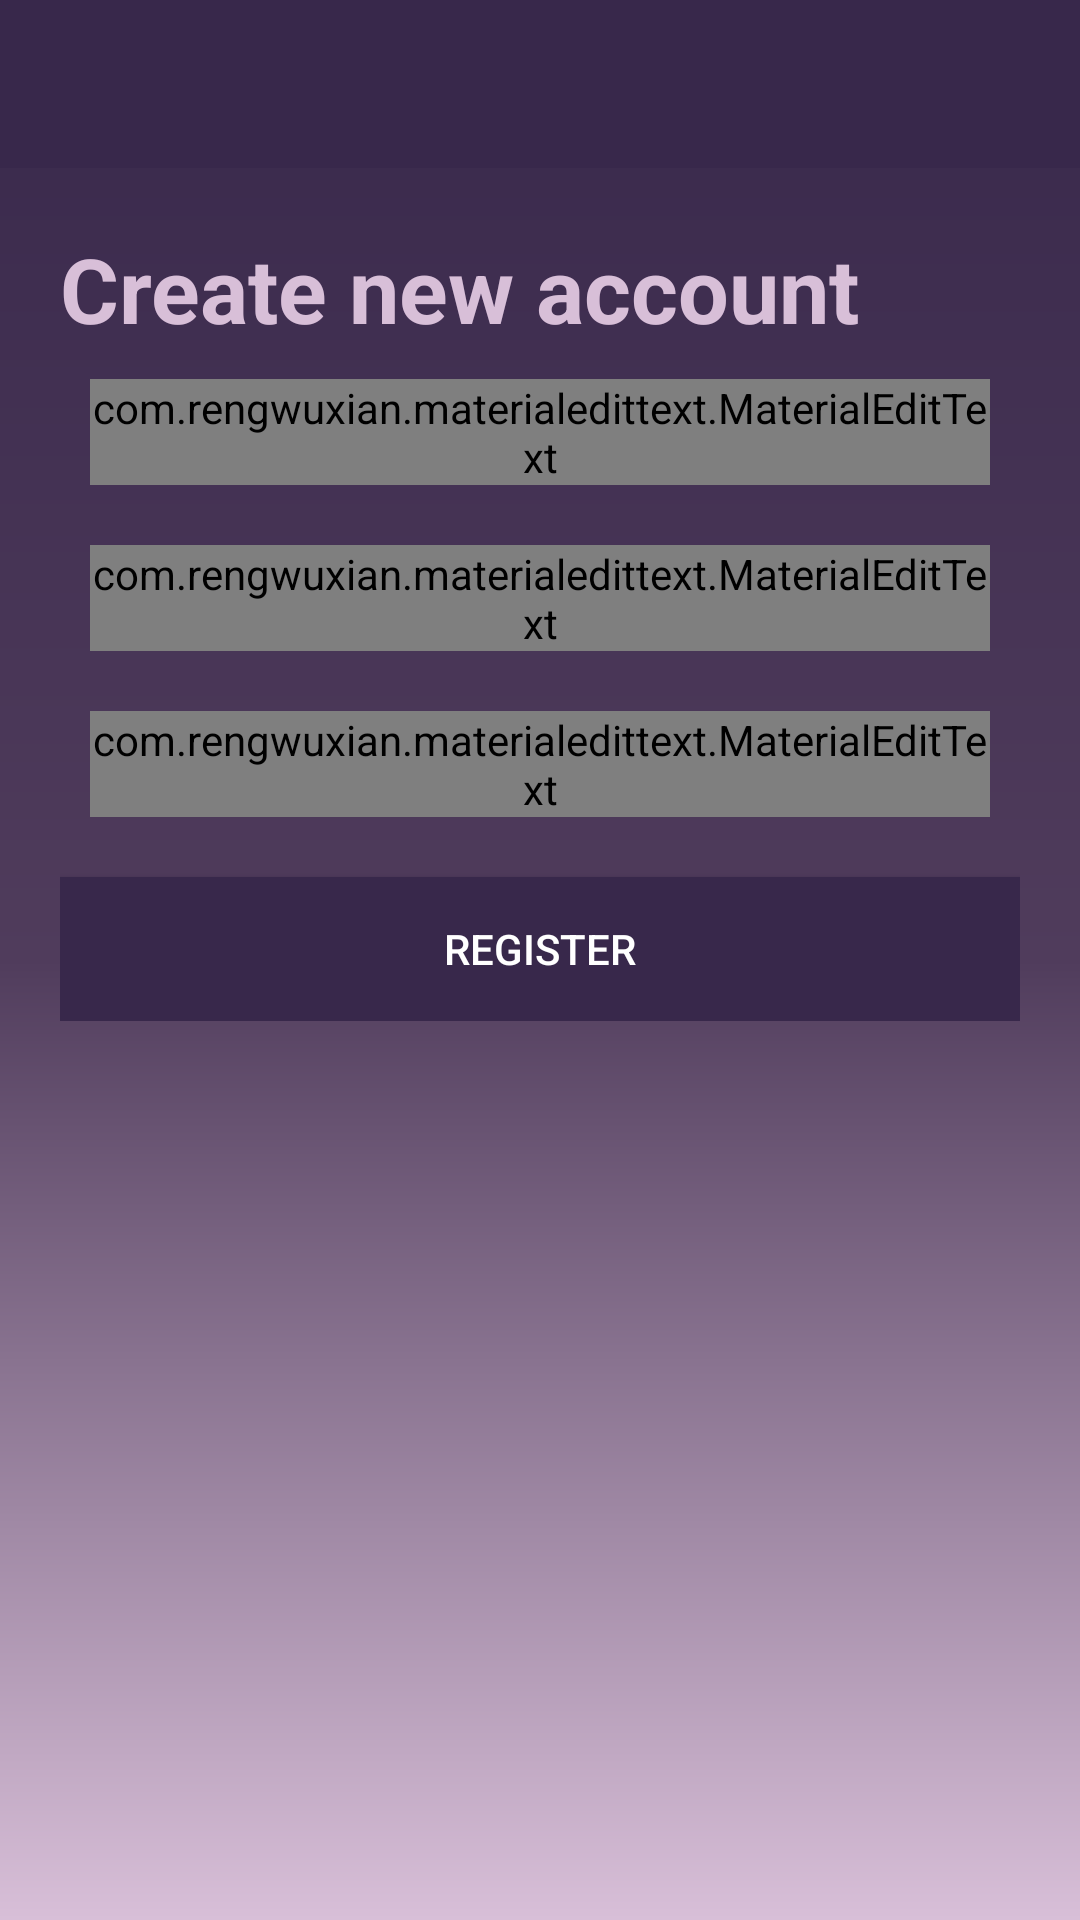

Here is an Android app screen rendered from its layout file. Give the layout XML and the strings, colors and styles it references.
<!-- AndroidManifest.xml: application theme AppTheme -->
<!-- res/layout/activity_fragment_three.xml -->
<?xml version="1.0" encoding="utf-8"?>
<RelativeLayout xmlns:android="http://schemas.android.com/apk/res/android"
    xmlns:app="http://schemas.android.com/apk/res-auto"
    xmlns:tools="http://schemas.android.com/tools"
    android:layout_width="match_parent"
    android:layout_height="match_parent"
    android:background="@drawable/gradient_effect"
    tools:context=".fragment_three">

    <include
        android:id="@+id/toolbar"
        layout="@layout/bar_layout"
        tools:ignore="InvalidID"/>
    <LinearLayout
        android:layout_width="match_parent"
        android:layout_height="wrap_content"
        android:orientation="vertical"
        android:gravity="center_horizontal"
        android:padding="20dp"
        android:layout_below="@+id/toolbar">
        <TextView
            android:layout_width="match_parent"
            android:layout_height="wrap_content"
            android:text="@string/create_new_account"
            android:gravity="start"
            android:textSize="30sp"
            android:textStyle="bold"
            android:textColor="@color/colorBeige"/>
        <com.rengwuxian.materialedittext.MaterialEditText
            android:layout_width="match_parent"
            android:layout_height="wrap_content"
            android:id="@+id/Username"
            android:inputType="textPersonName"
            android:layout_margin="10dp"
            app:met_floatingLabel="normal"
            android:hint="@string/username"/>
        <com.rengwuxian.materialedittext.MaterialEditText
            android:layout_width="match_parent"
            android:layout_height="wrap_content"
            android:id="@+id/email"
            android:inputType="textEmailAddress"
            android:layout_margin="10dp"
            app:met_floatingLabel="normal"
            android:hint="@string/email"/>
        <com.rengwuxian.materialedittext.MaterialEditText
            android:layout_width="match_parent"
            android:layout_height="wrap_content"
            android:id="@+id/password"
            android:inputType="textPassword"
            android:layout_margin="10dp"
            app:met_floatingLabel="normal"
            android:hint="@string/password"/>

        <Button
            android:id="@+id/signup_button"
            android:layout_width="match_parent"
            android:layout_height="wrap_content"
            android:gravity="center"
            android:layout_marginTop="10dp"
            android:text="@string/register"
            android:textColor="@color/colorwhite"
            android:background="@color/coloramericanpurple"/>
    </LinearLayout>

</RelativeLayout>
<!-- res/layout/bar_layout.xml (included above) -->
<?xml version="1.0" encoding="utf-8"?>
<androidx.appcompat.widget.Toolbar xmlns:android="http://schemas.android.com/apk/res/android"
    xmlns:app="http://schemas.android.com/apk/res-auto"
    xmlns:tools="http://schemas.android.com/tools"
    android:id="@+id/toolbar"
    android:orientation="vertical"
    android:layout_width="match_parent"
    android:layout_height="wrap_content"
    android:background="@color/coloramericanpurple"
    android:theme="@style/ThemeOverlay.AppCompat.Dark.ActionBar"
    app:popupTheme="@style/MenuStyle"
    tools:ignore="InvalidID">

</androidx.appcompat.widget.Toolbar>
<!-- resources referenced by this layout -->
<resources>
  <color name="colorBeige">#D8BFD8</color>
  <color name="coloramericanpurple">#38284B</color>
  <color name="colorwhite">#FFFFFF</color>
  <!-- drawable gradient_effect (drawable) -->
  <?xml version="1.0" encoding="utf-8"?>
  <shape xmlns:android="http://schemas.android.com/apk/res/android">
      <gradient android:startColor="@color/coloramericanpurple" android:centerColor="@color/colorengviolet" android:endColor="@color/colorBeige"
          android:angle="270">
  
      </gradient>
  
  </shape>
  <string name="create_new_account">Create new account</string>
  <string name="email">Email</string>
  <string name="password">Password</string>
  <string name="register">Register</string>
      &gt;
  <string name="username">Username</string>
  <style name="MenuStyle" parent="Theme.AppCompat.DayNight">
          <item name="background">@drawable/gradient_effect</item>
      </style>
  <style name="AppTheme" parent="Theme.AppCompat.DayNight.NoActionBar">
          
          <item name="colorPrimary">@color/colorPurple</item>
          <item name="colorPrimaryDark">@color/colororchid</item>
          <item name="colorAccent">@color/colorBeige</item>
      </style>
  <color name="colorengviolet">#503C5C</color>
  <color name="colorPurple">#800080</color>
  <color name="colororchid">#DA70D6</color>
</resources>
